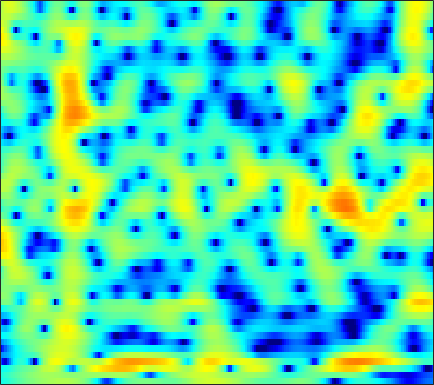

The data file committed next to this chart (first rows):
-4.5322, -4.2916, -3.9641, -3.6342, -3.376, -3.0189, -2.6451, -2.3505, -1.9575, -1.573, -1.2136, -0.96507, -0.64128, -0.33943, -0.12768, 0.13352, 0.36707, 0.53254, 0.72849, 0.91563, 1.1011, 1.2261, 1.3842, 1.5231
-4.07, -3.768, -3.379, -3.011, -2.741, -2.384, -2.028, -1.767, -1.424, -1.087, -0.7584, -0.52, -0.2154, 0.07113, 0.2746, 0.5271, 0.7563, 0.9079, 1.085, 1.224, 1.325, 1.379, 1.411, 1.405
-4.706, -4.777, -4.698, -4.405, -4.056, -3.517, -2.949, -2.553, -2.083, -1.699, -1.397, -1.21, -0.9861, -0.7529, -0.5361, -0.1709, 0.2999, 0.7049, 1.269, 1.813, 2.292, 2.583, 2.841, 2.921
-12.67, -16.03, -17.71, -13.51, -10.59, -7.717, -5.764, -4.747, -3.87, -3.492, -3.624, -4.092, -5.382, -7.801, -10.98, -20.49, -15.87, -9.283, -4.431, -1.343, 0.831, 2.065, 3.278, 4.114
-9.781, -9.598, -9.117, -8.428, -7.813, -6.945, -6.058, -5.447, -4.714, -4.123, -3.667, -3.41, -3.151, -2.958, -2.786, -2.462, -1.974, -1.491, -0.7164, 0.1304, 0.9799, 1.577, 2.286, 2.87
-16.27, -13.98, -11.62, -9.774, -8.615, -7.284, -6.122, -5.373, -4.485, -3.712, -3.039, -2.588, -2.046, -1.554, -1.2, -0.7495, -0.3024, 0.03172, 0.486, 0.9382, 1.385, 1.711, 2.122, 2.49
-9.999, -9.259, -8.191, -7.13, -6.373, -5.42, -4.542, -3.942, -3.217, -2.576, -2.031, -1.679, -1.277, -0.9431, -0.7305, -0.4818, -0.2539, -0.08965, 0.1504, 0.4289, 0.7563, 1.034, 1.436, 1.858
-5.393, -5.269, -4.942, -4.452, -4.001, -3.328, -2.626, -2.116, -1.494, -0.9599, -0.5516, -0.3422, -0.1991, -0.229, -0.3714, -0.725, -1.226, -1.662, -2.218, -2.554, -2.427, -1.97, -1.005, 0.1457
-7.472, -8.089, -8.184, -7.295, -6.202, -4.575, -3.043, -2.031, -0.8911, -0.02072, 0.5947, 0.8807, 1.014, 0.8399, 0.48, -0.3652, -1.736, -3.272, -6.409, -12.15, -18.84, -11.24, -5.241, -1.69
-13.2, -16.13, -18.18, -14.23, -11.04, -7.755, -5.318, -3.883, -2.357, -1.189, -0.3366, 0.1348, 0.5318, 0.6989, 0.6854, 0.4879, 0.1108, -0.2454, -0.7114, -1.022, -0.9995, -0.724, -0.06455, 0.7782
-8.447, -8.2, -7.673, -6.923, -6.207, -5.144, -4.084, -3.329, -2.395, -1.569, -0.8423, -0.3698, 0.1561, 0.5562, 0.7818, 0.9825, 1.085, 1.111, 1.096, 1.056, 1.025, 1.022, 1.067, 1.173
-5.519, -4.712, -3.923, -3.366, -3.054, -2.754, -2.527, -2.353, -2.062, -1.635, -1.042, -0.5118, 0.2399, 0.9727, 1.447, 1.948, 2.263, 2.375, 2.341, 2.1, 1.659, 1.208, 0.4812, -0.2909
-0.5294, -0.2093, -0.03632, -0.1958, -0.5632, -1.468, -2.905, -4.39, -6.818, -8.179, -6.23, -3.949, -1.27, 0.7449, 1.872, 2.943, 3.592, 3.826, 3.795, 3.388, 2.544, 1.563, -0.378, -3.489
0.5397, 0.579, 0.4513, 0.08346, -0.3943, -1.334, -2.674, -3.94, -5.688, -6.532, -5.494, -4.003, -1.989, -0.3666, 0.5791, 1.49, 2.048, 2.256, 2.285, 2.057, 1.595, 1.111, 0.3336, -0.4957
-0.1104, 0.06525, 0.2062, 0.2242, 0.1608, -0.009076, -0.2626, -0.4624, -0.6641, -0.7462, -0.645, -0.4876, -0.1979, 0.0839, 0.2465, 0.3678, 0.3612, 0.2807, 0.1018, -0.142, -0.4017, -0.5648, -0.7117, -0.7298
-0.5458, -0.06762, 0.4899, 0.9286, 1.183, 1.416, 1.55, 1.596, 1.591, 1.528, 1.402, 1.278, 1.04, 0.7231, 0.412, -0.1068, -0.756, -1.327, -2.185, -3.066, -3.804, -4.138, -4.138, -3.628
-1.696, -0.6561, 0.5185, 1.442, 1.97, 2.469, 2.77, 2.877, 2.867, 2.719, 2.433, 2.137, 1.626, 0.9818, 0.3925, -0.559, -1.767, -2.907, -4.866, -7.614, -11.84, -16.78, -17.52, -10.82
-2.881, -1.083, 0.6437, 1.819, 2.421, 2.912, 3.102, 3.076, 2.852, 2.451, 1.91, 1.449, 0.7567, 0.003211, -0.6027, -1.476, -2.464, -3.29, -4.532, -5.905, -7.221, -7.848, -7.717, -6.453
1.185, 2.003, 2.836, 3.349, 3.517, 3.476, 3.128, 2.684, 1.879, 0.8582, -0.3064, -1.226, -2.354, -3.295, -3.797, -4.236, -4.473, -4.575, -4.688, -4.768, -4.737, -4.607, -4.268, -3.691
5.472, 5.49, 5.393, 5.102, 4.726, 3.984, 2.943, 1.939, 0.2468, -1.915, -4.655, -7.143, -10.96, -13.65, -13.27, -11.22, -9.434, -8.469, -7.585, -6.988, -6.602, -6.41, -6.142, -5.815
7.274, 6.949, 6.391, 5.656, 4.977, 3.854, 2.464, 1.2, -0.8039, -3.255, -6.225, -8.868, -12.58, -15.19, -15.25, -13.95, -12.69, -11.98, -11.27, -10.8, -10.71, -10.93, -11.7, -13.09
7.537, 7.078, 6.349, 5.48, 4.729, 3.578, 2.229, 1.088, -0.5963, -2.484, -4.542, -6.18, -8.406, -10.58, -12.16, -14.18, -15.8, -16.34, -15.73, -14.52, -13.47, -13.06, -13.24, -14.26
6.979, 6.474, 5.714, 4.85, 4.132, 3.088, 1.942, 1.03, -0.2987, -1.741, -3.329, -4.604, -6.538, -8.842, -10.95, -14.62, -19.95, -23.27, -18.75, -14.45, -11.69, -10.24, -8.792, -7.656
5.338, 4.807, 4.014, 3.126, 2.417, 1.45, 0.502, -0.1895, -1.056, -1.868, -2.652, -3.276, -4.183, -5.154, -5.887, -6.819, -7.488, -7.672, -7.394, -6.7, -5.735, -4.966, -3.939, -2.916
2.471, 1.931, 1.021, -0.09654, -1.072, -2.473, -3.735, -4.377, -4.604, -4.297, -3.793, -3.449, -3.07, -2.855, -2.778, -2.736, -2.722, -2.666, -2.553, -2.322, -1.964, -1.626, -1.051, -0.3554
-0.8782, -1.063, -1.699, -2.956, -4.47, -7.702, -13.66, -23.36, -14.71, -8.528, -5.295, -3.716, -2.234, -1.289, -0.8545, -0.4942, -0.3555, -0.3839, -0.5647, -0.831, -1.155, -1.32, -1.294, -0.8393
-3.88, -2.722, -2.027, -2.151, -2.627, -3.617, -4.681, -5.102, -4.689, -3.547, -2.236, -1.298, -0.3115, 0.4089, 0.7796, 1.018, 0.9694, 0.7022, 0.03478, -1.169, -3.074, -5.157, -8.94, -9.937
-2.366, -1.542, -0.8586, -0.5795, -0.5917, -0.7916, -1.111, -1.308, -1.487, -1.471, -1.256, -1.003, -0.5843, -0.1238, 0.2118, 0.5089, 0.5735, 0.449, -0.03591, -0.925, -2.244, -3.494, -5.041, -5.125
0.6718, 0.7806, 0.7981, 0.6592, 0.3906, -0.1677, -0.959, -1.706, -2.886, -4.043, -4.799, -4.878, -4.171, -3.024, -2.137, -1.129, -0.4064, -0.05612, 0.1552, 0.1795, 0.07826, -0.02028, -0.01435, 0.1963
2.337, 2.31, 2.163, 1.811, 1.379, 0.5086, -0.7741, -2.142, -4.723, -8.995, -18.46, -24.64, -10.72, -5.963, -3.883, -2.018, -0.8398, -0.2708, 0.1996, 0.4515, 0.551, 0.6327, 0.762, 0.9799
2.01, 2.24, 2.408, 2.351, 2.163, 1.659, 0.8479, 0.07749, -1.196, -2.534, -3.532, -3.805, -3.332, -2.404, -1.726, -1.02, -0.6156, -0.5274, -0.6537, -1.048, -1.556, -1.906, -2.156, -1.903
-0.1542, 0.6599, 1.466, 1.999, 2.214, 2.296, 2.165, 1.952, 1.585, 1.183, 0.8035, 0.5906, 0.3597, 0.1734, 0.03884, -0.2268, -0.6655, -1.163, -2.168, -3.696, -6.04, -8.707, -13.84, -13.42
-2.503, -1.234, 0.04188, 0.958, 1.428, 1.851, 2.064, 2.079, 1.988, 1.766, 1.446, 1.18, 0.7362, 0.2231, -0.1874, -0.8001, -1.478, -2.047, -2.938, -4.01, -5.359, -6.46, -7.498, -6.952
-2.869, -1.871, -0.7785, 0.05879, 0.5368, 0.9821, 1.238, 1.31, 1.246, 1.004, 0.5943, 0.1701, -0.5118, -1.333, -2.023, -2.953, -3.743, -4.144, -4.346, -4.225, -3.834, -3.415, -2.693, -1.782
-2.663, -2.044, -1.326, -0.7375, -0.3713, -0.01082, 0.1992, 0.2803, 0.2171, -0.03505, -0.5276, -1.101, -2.151, -3.605, -5.029, -7.434, -10.28, -11.65, -10.37, -7.46, -4.816, -3.19, -1.381, 0.1139
-3.666, -3.398, -3.096, -2.807, -2.58, -2.24, -1.908, -1.712, -1.544, -1.562, -1.823, -2.2, -3.051, -4.342, -5.64, -7.992, -10.88, -12.35, -10.56, -7.087, -4.098, -2.298, -0.3214, 1.282
-6.229, -6.665, -7.317, -7.754, -7.731, -7.12, -6.09, -5.314, -4.407, -3.787, -3.455, -3.375, -3.47, -3.759, -4.07, -4.437, -4.58, -4.431, -3.812, -2.76, -1.486, -0.4554, 0.8573, 2.058
-8.55, -10.22, -13.71, -20.41, -24.66, -15.99, -11.1, -8.827, -6.808, -5.543, -4.793, -4.498, -4.287, -4.205, -4.165, -4.023, -3.734, -3.365, -2.686, -1.802, -0.7931, 0.01548, 1.118, 2.183
-7.305, -8.219, -9.579, -10.69, -10.84, -9.863, -8.264, -7.152, -6.06, -5.392, -5.168, -5.246, -5.627, -6.132, -6.418, -6.558, -6.214, -5.648, -4.604, -3.395, -2.111, -1.155, 0.1314, 1.397
-5.519, -5.274, -4.966, -4.647, -4.398, -4.054, -3.747, -3.562, -3.569, -3.886, -4.65, -5.537, -7.354, -9.98, -12.6, -15.98, -14.55, -11.87, -8.96, -6.845, -5.15, -4.011, -2.501, -0.8665
-5.629, -4.067, -2.654, -1.708, -1.236, -0.853, -0.74, -0.8246, -1.181, -1.888, -2.97, -4.067, -5.996, -8.618, -10.92, -13.3, -13.12, -11.84, -10.3, -9.643, -9.76, -10.07, -9.537, -6.783
-3.13, -2.008, -0.8723, -0.125, 0.2387, 0.4813, 0.4848, 0.305, -0.1091, -0.7571, -1.63, -2.428, -3.616, -4.896, -5.788, -6.866, -7.672, -8.171, -8.859, -9.903, -11.79, -14.05, -15.91, -11.09
-0.02002, 0.1855, 0.4331, 0.5825, 0.6157, 0.5344, 0.3147, 0.06186, -0.4267, -1.056, -1.842, -2.523, -3.522, -4.521, -5.322, -6.298, -7.153, -7.711, -8.317, -8.627, -8.533, -8.16, -7.071, -5.263
1.474, 1.246, 0.9106, 0.5688, 0.2992, -0.05852, -0.4405, -0.7392, -1.23, -1.855, -2.639, -3.359, -4.476, -5.774, -6.794, -8.171, -9.45, -10.23, -10.91, -10.98, -10.18, -8.982, -6.943, -4.583
1.626, 0.9671, -0.04208, -1.076, -1.742, -2.326, -2.539, -2.583, -2.636, -2.922, -3.57, -4.332, -5.792, -7.787, -9.551, -12.29, -14.98, -16.65, -18.8, -22.14, -21.48, -15.88, -9.803, -5.351
0.4814, -0.7624, -3.08, -6.446, -9.605, -11.61, -8.751, -6.64, -4.853, -4.079, -4.172, -4.735, -6.205, -8.618, -11.37, -16.93, -30.12, -27.94, -20.12, -17.16, -14.17, -11.17, -7.042, -3.373
-0.5447, -1.518, -3.393, -5.936, -7.951, -9.064, -7.561, -6.037, -4.535, -3.718, -3.523, -3.761, -4.497, -5.72, -6.813, -8.358, -9.462, -9.65, -9.039, -7.724, -6.034, -4.622, -2.623, -0.6476
-0.567, -0.7617, -1.227, -1.776, -2.131, -2.415, -2.439, -2.33, -2.15, -2.049, -2.088, -2.239, -2.579, -3.006, -3.352, -3.742, -3.956, -3.96, -3.702, -3.183, -2.45, -1.779, -0.8052, 0.2282
0.2358, 0.3695, 0.3933, 0.3071, 0.2018, 0.03939, -0.1154, -0.2255, -0.3751, -0.5491, -0.7634, -0.9412, -1.215, -1.457, -1.643, -1.829, -1.93, -1.938, -1.846, -1.651, -1.366, -1.099, -0.6986, -0.2604
1.807, 1.946, 2.002, 1.932, 1.814, 1.599, 1.338, 1.115, 0.799, 0.4636, 0.1045, -0.1603, -0.5071, -0.8424, -1.057, -1.288, -1.444, -1.502, -1.53, -1.516, -1.509, -1.522, -1.583, -1.7
3.821, 3.812, 3.663, 3.38, 3.103, 2.677, 2.202, 1.834, 1.327, 0.8071, 0.2709, -0.1654, -0.7517, -1.363, -1.756, -2.161, -2.354, -2.362, -2.249, -2.108, -2.077, -2.215, -2.698, -3.622
5.604, 5.338, 4.793, 4.069, 3.442, 2.557, 1.704, 1.145, 0.509, -0.06471, -0.6881, -1.285, -2.341, -3.659, -4.837, -6.198, -6.55, -5.941, -4.553, -3.258, -2.392, -2.102, -2.256, -3.116
6.005, 5.423, 4.325, 2.825, 1.422, -0.7592, -2.839, -3.838, -3.958, -3.414, -3.108, -3.235, -4.134, -6.077, -8.585, -14.99, -20.8, -12.44, -6.909, -3.857, -1.997, -1.087, -0.3778, -0.1138
4.75, 4.083, 2.778, 0.8414, -1.184, -5.16, -12.22, -20.16, -11.42, -6.861, -4.776, -4.062, -3.833, -4.276, -4.761, -5.336, -5.283, -4.728, -3.523, -2.216, -1.02, -0.27, 0.5382, 1.156
3.277, 2.988, 2.315, 1.292, 0.3123, -1.134, -2.449, -3.085, -3.261, -2.957, -2.571, -2.41, -2.37, -2.47, -2.625, -2.776, -2.803, -2.676, -2.321, -1.753, -1.064, -0.5388, 0.1407, 0.7564
2.225, 2.537, 2.681, 2.556, 2.318, 1.891, 1.403, 1.047, 0.6108, 0.22, -0.1853, -0.5228, -1.072, -1.685, -2.221, -2.965, -3.647, -4.004, -4.122, -3.728, -2.955, -2.226, -1.247, -0.4151
1.645, 2.457, 3.157, 3.503, 3.578, 3.462, 3.156, 2.84, 2.309, 1.675, 0.9263, 0.2972, -0.693, -1.965, -3.106, -5.048, -7.602, -9.957, -12.31, -10.69, -7.388, -5.3, -3.198, -1.743
1.898, 2.728, 3.473, 3.846, 3.913, 3.75, 3.348, 2.905, 2.175, 1.316, 0.3839, -0.3735, -1.441, -2.65, -3.745, -5.561, -8.022, -10.28, -12.6, -11.03, -7.822, -5.782, -3.762, -2.337
